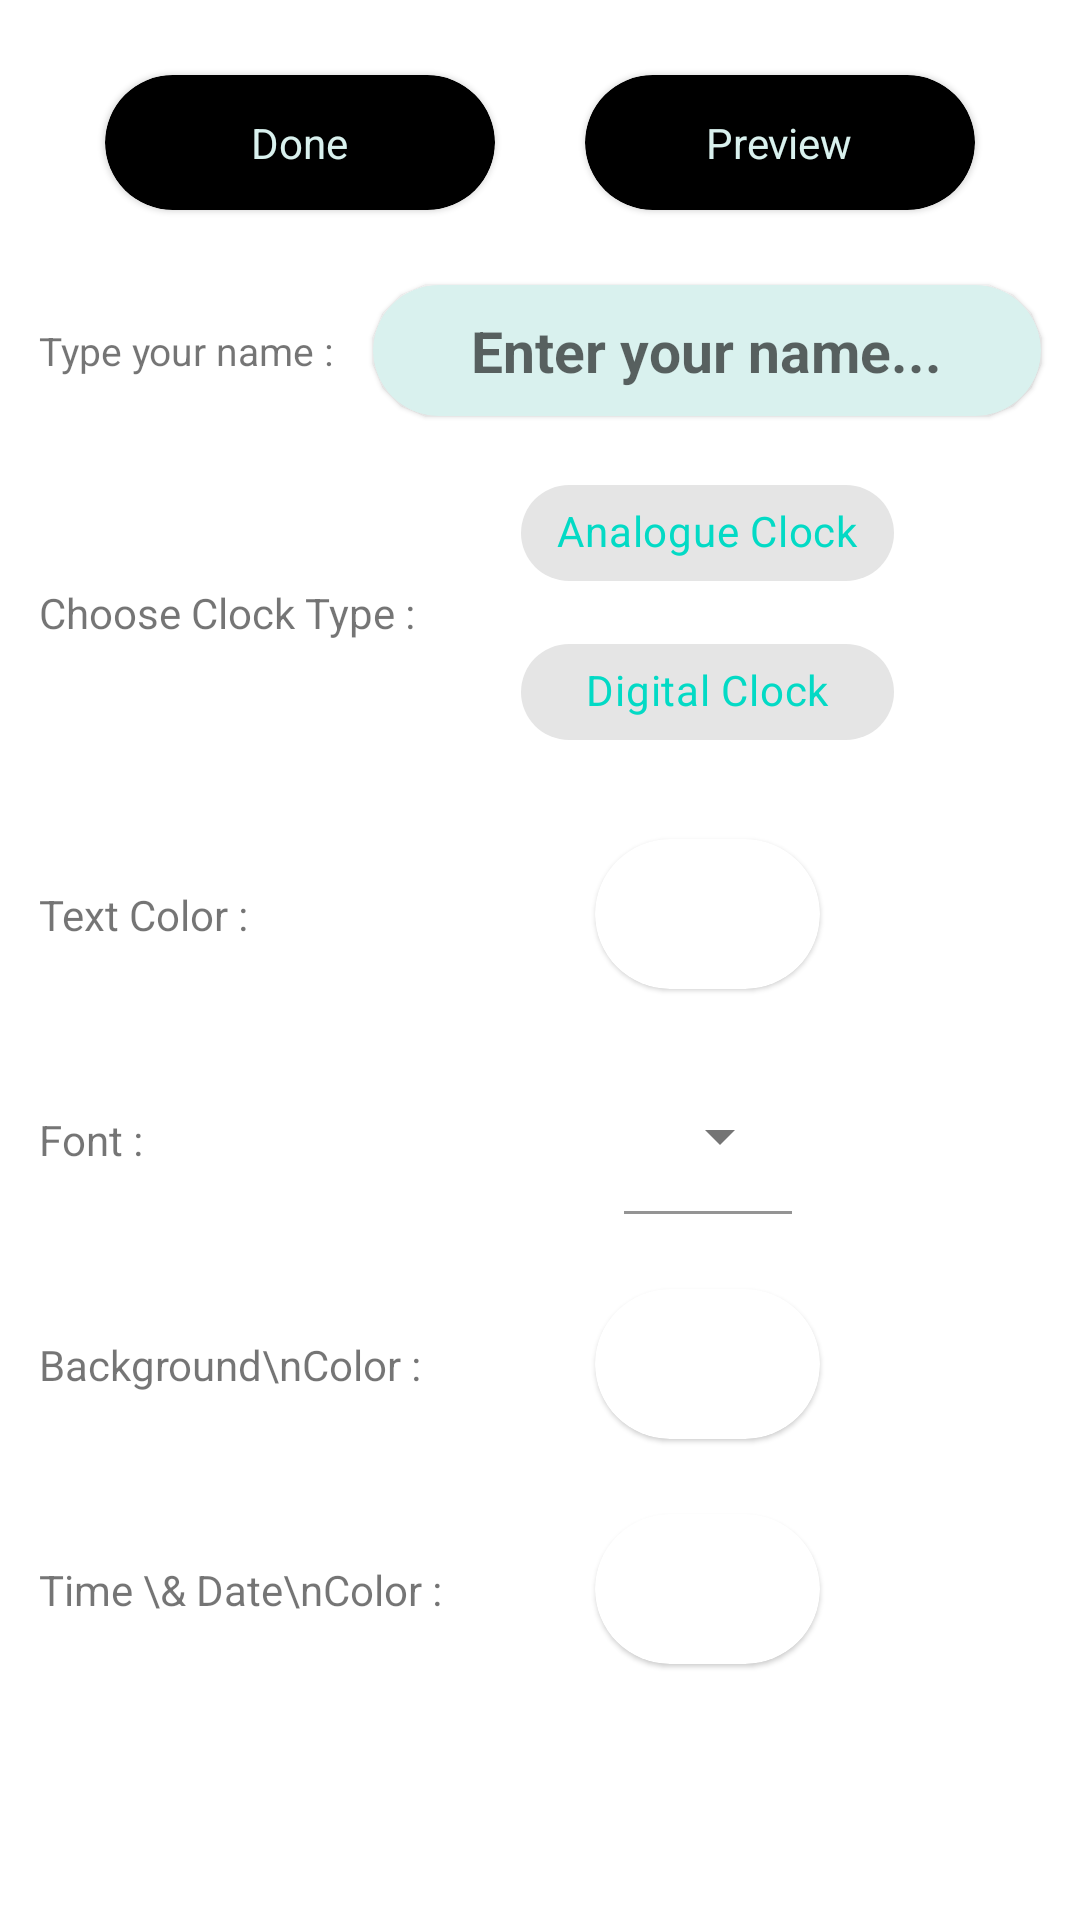

Write the Android layout XML for this screen, with the resource values it uses.
<!-- AndroidManifest.xml: application theme Theme.CustomClockV2 -->
<!-- res/layout/activity_custom_clock_setup.xml -->
<?xml version="1.0" encoding="utf-8"?>
<androidx.constraintlayout.widget.ConstraintLayout xmlns:android="http://schemas.android.com/apk/res/android"
    xmlns:app="http://schemas.android.com/apk/res-auto"
    xmlns:tools="http://schemas.android.com/tools"
    android:layout_width="match_parent"
    android:layout_height="match_parent"
    tools:context=".CustomClockSetupActivity"
    >

    <com.google.android.material.card.MaterialCardView
        android:id="@+id/btnDone"
        android:layout_width="0dp"
        android:layout_height="wrap_content"
        app:layout_constraintTop_toTopOf="parent"
        app:layout_constraintStart_toStartOf="parent"
        app:layout_constraintEnd_toStartOf="@id/btnPreview"
        app:cardCornerRadius="25dp"
        android:backgroundTint="@color/black"
        android:layout_marginStart="35dp"
        android:layout_marginEnd="15dp"
        android:layout_marginTop="25dp"
        >
        <TextView
            android:layout_width="wrap_content"
            android:layout_height="wrap_content"
            android:text="Done"
            android:textAlignment="center"
            android:layout_gravity="center"
            android:textColor="#D9F1EE"
            android:padding="13dp"
            />
    </com.google.android.material.card.MaterialCardView>

    <com.google.android.material.card.MaterialCardView
        android:id="@+id/btnPreview"
        android:layout_width="0dp"
        android:layout_height="wrap_content"
        app:layout_constraintTop_toTopOf="parent"
        app:layout_constraintEnd_toEndOf="parent"
        app:layout_constraintStart_toEndOf="@id/btnDone"
        app:cardCornerRadius="25dp"
        android:backgroundTint="@color/black"
        android:layout_marginEnd="35dp"
        android:layout_marginStart="15dp"
        android:layout_marginTop="25dp"
        >
        <TextView
            android:layout_width="wrap_content"
            android:layout_height="wrap_content"
            android:text="Preview"
            android:layout_gravity="center"
            android:textAlignment="center"
            android:textColor="#D9F1EE"
            android:padding="13dp"
            />
    </com.google.android.material.card.MaterialCardView>
    
    <TextView
        android:id="@+id/tvName"
        android:layout_width="wrap_content"
        android:layout_height="wrap_content"
        app:layout_constraintStart_toStartOf="parent"
        app:layout_constraintTop_toBottomOf="@id/btnDone"
        android:padding="13dp"
        android:text="Type your name :"
        android:textSize="13dp"
        android:layout_marginTop="25dp"
        />

    <com.google.android.material.card.MaterialCardView
        android:id="@+id/cvName"
        android:layout_width="0dp"
        android:layout_height="0dp"
        app:layout_constraintStart_toEndOf="@id/tvName"
        app:layout_constraintEnd_toEndOf="parent"
        app:layout_constraintTop_toTopOf="@id/tvName"
        app:layout_constraintBottom_toBottomOf="@id/tvName"
        android:layout_marginEnd="13dp"
        app:cardCornerRadius="25dp"
        android:backgroundTint="#D9F1EE"
        android:nextFocusDown="@id/etName"
        >
        <EditText
            android:id="@+id/etName"
            android:layout_width="wrap_content"
            android:layout_height="wrap_content"
            android:textColor="@color/black"
            android:hint="Enter your name..."
            android:textStyle="bold"
            android:textSize="19dp"
            android:textAlignment="center"
            android:layout_gravity="center"
            android:focusable="true"
            android:background="@android:color/transparent"
            />
    </com.google.android.material.card.MaterialCardView>

    <TextView
        android:id="@+id/tvClockType"
        android:layout_width="wrap_content"
        android:layout_height="wrap_content"
        app:layout_constraintStart_toStartOf="@id/tvName"
        app:layout_constraintTop_toTopOf="@id/chipAnalogue"
        app:layout_constraintBottom_toBottomOf="@id/chipDigital"
        android:padding="13dp"
        android:text="Choose Clock Type :"
        />

    <com.google.android.material.chip.Chip
        android:id="@+id/chipAnalogue"
        android:layout_width="wrap_content"
        android:layout_height="0dp"
        app:layout_constraintEnd_toEndOf="@id/cvName"
        app:layout_constraintStart_toStartOf="@id/cvName"
        app:layout_constraintTop_toBottomOf="@id/tvName"
        android:layout_marginTop="15dp"
        android:text="Analogue Clock"
        android:textColor="@color/teal_200"
        android:padding="25dp"
        />

    <com.google.android.material.chip.Chip
        android:id="@+id/chipDigital"
        android:layout_width="0dp"
        android:layout_height="wrap_content"
        app:layout_constraintEnd_toEndOf="@id/chipAnalogue"
        app:layout_constraintStart_toStartOf="@id/chipAnalogue"
        app:layout_constraintTop_toBottomOf="@id/chipAnalogue"
        android:layout_marginTop="5dp"
        android:text="Digital Clock"
        android:textColor="@color/teal_200"
        android:padding="25dp"
        android:textAlignment="center"
        />

    <TextView
        android:id="@+id/tvTextColor"
        android:layout_width="wrap_content"
        android:layout_height="wrap_content"
        app:layout_constraintStart_toStartOf="@id/tvName"
        app:layout_constraintTop_toTopOf="@id/cvColor"
        app:layout_constraintBottom_toBottomOf="@id/cvColor"
        android:padding="13dp"
        android:text="Text Color :"
        />

    <com.google.android.material.card.MaterialCardView
        android:id="@+id/cvColor"
        android:layout_width="75dp"
        android:layout_height="50dp"
        app:layout_constraintStart_toStartOf="@id/chipDigital"
        app:layout_constraintEnd_toEndOf="@id/chipDigital"
        app:layout_constraintTop_toBottomOf="@id/chipDigital"
        android:layout_marginTop="25dp"
        app:cardCornerRadius="25dp"
        />

    <TextView
        android:id="@+id/tvFont"
        android:layout_width="wrap_content"
        android:layout_height="wrap_content"
        app:layout_constraintStart_toStartOf="@id/tvName"
        app:layout_constraintTop_toTopOf="@id/cvFont"
        app:layout_constraintBottom_toBottomOf="@id/cvFont"
        android:padding="13dp"
        android:text="Font :"
        />


    <com.google.android.material.textfield.TextInputLayout
        style="@style/Widget.MaterialComponents.TextInputLayout.FilledBox.ExposedDropdownMenu"
            android:id="@+id/cvFont"
            android:layout_width="wrap_content"
            android:layout_height="50dp"
            app:layout_constraintStart_toStartOf="@id/chipDigital"
            app:layout_constraintEnd_toEndOf="@id/chipDigital"
            app:layout_constraintTop_toBottomOf="@id/cvColor"
            android:layout_marginTop="25dp"
            app:cardCornerRadius="25dp"
        >

        <AutoCompleteTextView
            android:id="@+id/filled_exposed_dropdown"
            android:layout_width="wrap_content"
            android:layout_height="wrap_content"
            android:inputType="none"
            android:textSize="15dp"
            tools:text="test"
            android:background="@android:color/transparent"
            />

    </com.google.android.material.textfield.TextInputLayout>

    <TextView
        android:id="@+id/tvBgClr"
        android:layout_width="wrap_content"
        android:layout_height="wrap_content"
        app:layout_constraintStart_toStartOf="@id/tvName"
        app:layout_constraintTop_toTopOf="@id/cvBgColor"
        app:layout_constraintBottom_toBottomOf="@id/cvBgColor"
        android:padding="13dp"
        android:text="Background\nColor :"
        />

    <com.google.android.material.card.MaterialCardView
        android:id="@+id/cvBgColor"
        android:layout_width="75dp"
        android:layout_height="50dp"
        app:layout_constraintStart_toStartOf="@id/chipDigital"
        app:layout_constraintEnd_toEndOf="@id/chipDigital"
        app:layout_constraintTop_toBottomOf="@id/cvFont"
        android:layout_marginTop="25dp"
        app:cardCornerRadius="25dp"
        />

    <TextView
        android:id="@+id/tvDateTimeClr"
        android:layout_width="wrap_content"
        android:layout_height="wrap_content"
        app:layout_constraintStart_toStartOf="@id/tvName"
        app:layout_constraintTop_toTopOf="@id/cvDt"
        app:layout_constraintBottom_toBottomOf="@id/cvDt"
        android:padding="13dp"
        android:text="Time \&amp; Date\nColor :"
        />

    <com.google.android.material.card.MaterialCardView
        android:id="@+id/cvDt"
        android:layout_width="75dp"
        android:layout_height="50dp"
        app:layout_constraintStart_toStartOf="@id/chipDigital"
        app:layout_constraintEnd_toEndOf="@id/chipDigital"
        app:layout_constraintTop_toBottomOf="@id/cvBgColor"
        android:layout_marginTop="25dp"
        app:cardCornerRadius="25dp"
        />

</androidx.constraintlayout.widget.ConstraintLayout>
<!-- resources referenced by this layout -->
<resources>
  <color name="black">#FF000000</color>
  <color name="teal_200">#FF03DAC5</color>
  <style name="Theme.CustomClockV2" parent="Theme.MaterialComponents.DayNight.NoActionBar">
          
          <item name="colorPrimary">@color/purple_500</item>
          <item name="colorPrimaryVariant">@color/purple_700</item>
          <item name="colorOnPrimary">@color/white</item>
          
          <item name="colorSecondary">@color/teal_200</item>
          <item name="colorSecondaryVariant">@color/teal_700</item>
          <item name="colorOnSecondary">@color/black</item>
          
          <item name="android:statusBarColor">@color/black</item>
          
      </style>
  <color name="purple_500">#FF6200EE</color>
  <color name="purple_700">#FF3700B3</color>
  <color name="white">#FFFFFFFF</color>
  <color name="teal_700">#FF018786</color>
</resources>
